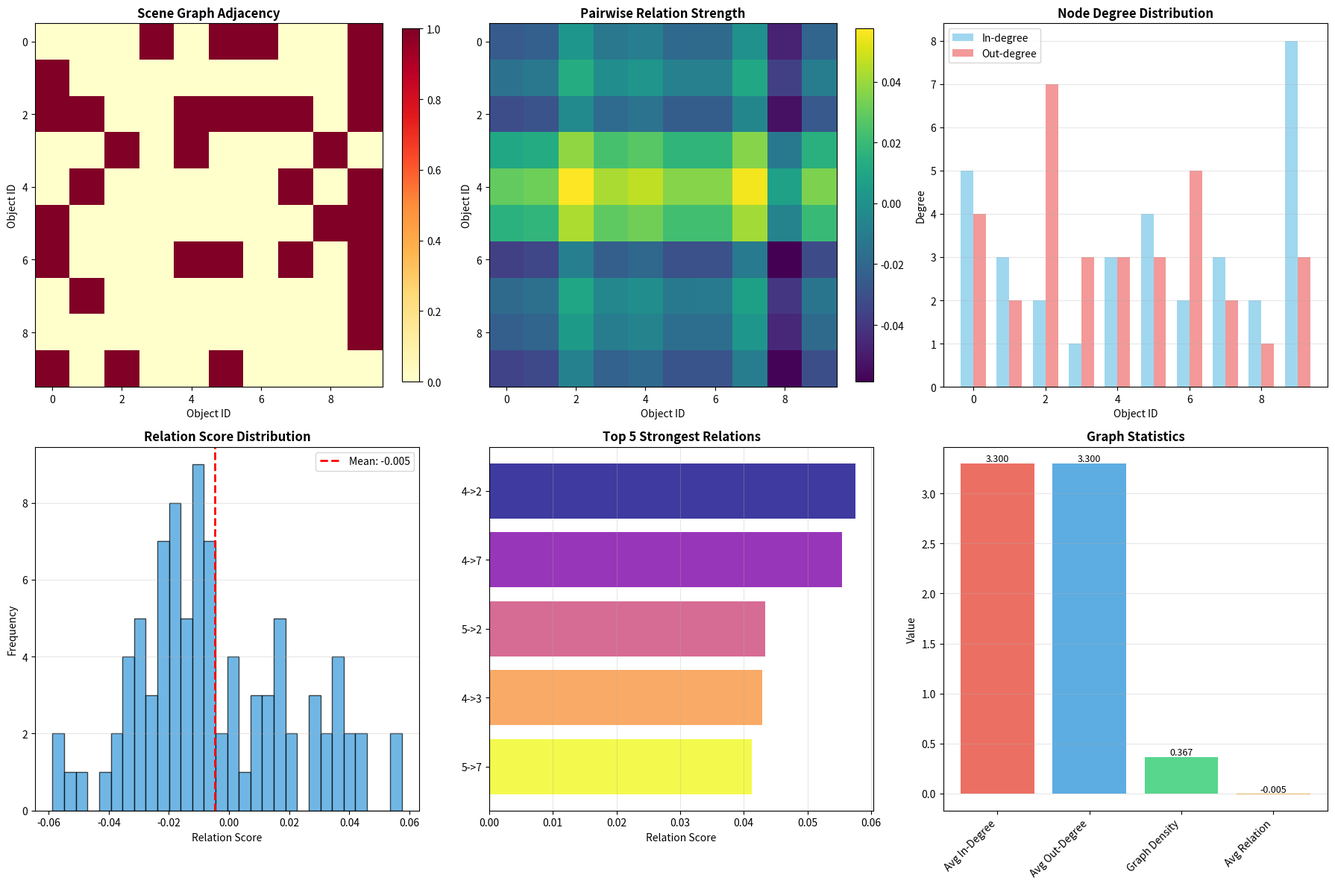

Generate this figure with matplotlib: (Note: this script raises an exception after producing the figure.)
"""
Visual Reasoning Tasks
======================

This solution implements various approaches for visual reasoning including
relationship detection, compositional reasoning, and logical inference from images.

Approaches:
1. Relation Network for visual reasoning
2. Graph Neural Network for scene understanding
3. Attention-based compositional reasoning
4. Neural Module Network
5. Transformer-based reasoning

Dataset: Synthetic visual reasoning scenarios
"""

import numpy as np
import pandas as pd
import matplotlib.pyplot as plt
import seaborn as sns
from typing import List, Tuple, Dict, Optional
import warnings
from dataclasses import dataclass

warnings.filterwarnings('ignore')
np.random.seed(42)

@dataclass
class ReasoningConfig:
    """Configuration for visual reasoning models"""
    image_feature_dim: int = 2048
    object_feature_dim: int = 512
    num_objects: int = 10
    embedding_dim: int = 256
    num_relations: int = 64
    num_reasoning_steps: int = 4

class RelationNetwork:
    """Relation Network for pairwise object reasoning"""

    def __init__(self, config: ReasoningConfig):
        self.config = config

        # Object encoding
        self.obj_fc = np.random.randn(config.object_feature_dim, config.embedding_dim) * 0.01

        # Relation encoding
        self.rel_fc1 = np.random.randn(config.embedding_dim * 2, config.num_relations) * 0.01
        self.rel_fc2 = np.random.randn(config.num_relations, config.num_relations) * 0.01

        # Aggregation
        self.agg_fc = np.random.randn(config.num_relations, config.embedding_dim) * 0.01

    def compute_relations(self, object_features: np.ndarray) -> Tuple[np.ndarray, np.ndarray]:
        """
        Compute pairwise relations between objects

        Args:
            object_features: (batch_size, num_objects, object_feature_dim)

        Returns:
            relation_features: (batch_size, num_objects, num_objects, num_relations)
            relation_scores: (batch_size, num_objects, num_objects)
        """
        batch_size, num_objects, _ = object_features.shape

        # Encode objects
        obj_encoded = np.dot(object_features, self.obj_fc)  # (batch, num_obj, embed)

        # Compute all pairs
        relation_features = []
        relation_scores = []

        for i in range(num_objects):
            row_relations = []
            row_scores = []

            for j in range(num_objects):
                # Concatenate object pairs
                pair = np.concatenate([obj_encoded[:, i, :], obj_encoded[:, j, :]], axis=1)

                # Compute relation
                rel = np.tanh(np.dot(pair, self.rel_fc1))
                rel = np.dot(rel, self.rel_fc2)

                row_relations.append(rel)
                row_scores.append(np.sum(rel, axis=1))

            relation_features.append(np.stack(row_relations, axis=1))
            relation_scores.append(np.stack(row_scores, axis=1))

        relation_features = np.stack(relation_features, axis=1)
        relation_scores = np.stack(relation_scores, axis=1)

        return relation_features, relation_scores

    def aggregate_relations(self, relation_features: np.ndarray) -> np.ndarray:
        """Aggregate all pairwise relations"""
        batch_size = relation_features.shape[0]

        # Sum over all pairs
        aggregated = np.sum(relation_features.reshape(batch_size, -1, self.config.num_relations),
                           axis=1)

        # Final projection
        output = np.dot(aggregated, self.agg_fc)

        return output

class GraphNeuralNetwork:
    """GNN for scene graph reasoning"""

    def __init__(self, config: ReasoningConfig):
        self.config = config

        # Node update weights
        self.node_fc = np.random.randn(config.object_feature_dim, config.embedding_dim) * 0.01
        self.message_fc = np.random.randn(config.embedding_dim * 2, config.embedding_dim) * 0.01
        self.update_fc = np.random.randn(config.embedding_dim * 2, config.embedding_dim) * 0.01

    def message_passing(self, node_features: np.ndarray,
                       adjacency: np.ndarray,
                       num_steps: int = 3) -> np.ndarray:
        """
        Perform message passing on scene graph

        Args:
            node_features: (batch_size, num_nodes, feature_dim)
            adjacency: (batch_size, num_nodes, num_nodes)
            num_steps: Number of message passing steps

        Returns:
            updated_features: (batch_size, num_nodes, embedding_dim)
        """
        batch_size, num_nodes, _ = node_features.shape

        # Initialize node embeddings
        node_emb = np.tanh(np.dot(node_features, self.node_fc))

        # Message passing
        for step in range(num_steps):
            messages = np.zeros((batch_size, num_nodes, self.config.embedding_dim))

            # Compute messages from neighbors
            for i in range(num_nodes):
                for j in range(num_nodes):
                    if i != j:
                        # Message from node j to node i
                        pair = np.concatenate([node_emb[:, i, :], node_emb[:, j, :]], axis=1)
                        message = np.tanh(np.dot(pair, self.message_fc))

                        # Weight by adjacency
                        messages[:, i, :] += message * adjacency[:, i, j:j+1]

            # Update nodes
            combined = np.concatenate([node_emb, messages], axis=2)
            node_emb = np.tanh(np.dot(combined, self.update_fc))

        return node_emb

    def graph_readout(self, node_embeddings: np.ndarray) -> np.ndarray:
        """Aggregate node embeddings to graph-level representation"""
        # Global average pooling
        graph_emb = np.mean(node_embeddings, axis=1)

        return graph_emb

class AttentionComposition:
    """Attention-based compositional reasoning"""

    def __init__(self, config: ReasoningConfig):
        self.config = config

        # Multi-head attention
        self.num_heads = 8
        self.head_dim = config.embedding_dim // self.num_heads

        self.W_q = np.random.randn(config.object_feature_dim, config.embedding_dim) * 0.01
        self.W_k = np.random.randn(config.object_feature_dim, config.embedding_dim) * 0.01
        self.W_v = np.random.randn(config.object_feature_dim, config.embedding_dim) * 0.01
        self.W_o = np.random.randn(config.embedding_dim, config.embedding_dim) * 0.01

    def multi_head_attention(self, objects: np.ndarray,
                            query_context: Optional[np.ndarray] = None) -> Tuple[np.ndarray, np.ndarray]:
        """
        Multi-head self-attention over objects

        Args:
            objects: (batch_size, num_objects, object_feature_dim)
            query_context: Optional query context

        Returns:
            attended: (batch_size, num_objects, embedding_dim)
            attention_weights: (batch_size, num_heads, num_objects, num_objects)
        """
        batch_size, num_objects, _ = objects.shape

        # Compute Q, K, V
        Q = np.dot(objects, self.W_q).reshape(batch_size, num_objects, self.num_heads, self.head_dim)
        K = np.dot(objects, self.W_k).reshape(batch_size, num_objects, self.num_heads, self.head_dim)
        V = np.dot(objects, self.W_v).reshape(batch_size, num_objects, self.num_heads, self.head_dim)

        # Transpose for attention computation
        Q = Q.transpose(0, 2, 1, 3)  # (batch, heads, num_obj, head_dim)
        K = K.transpose(0, 2, 1, 3)
        V = V.transpose(0, 2, 1, 3)

        # Scaled dot-product attention
        scores = np.matmul(Q, K.transpose(0, 1, 3, 2)) / np.sqrt(self.head_dim)
        attention_weights = self._softmax(scores, axis=-1)

        # Apply attention
        attended = np.matmul(attention_weights, V)  # (batch, heads, num_obj, head_dim)

        # Concatenate heads
        attended = attended.transpose(0, 2, 1, 3).reshape(batch_size, num_objects, -1)

        # Output projection
        attended = np.dot(attended, self.W_o)

        return attended, attention_weights

    def compositional_reasoning(self, object_features: np.ndarray,
                               num_steps: int = 3) -> List[np.ndarray]:
        """
        Perform multi-step compositional reasoning

        Args:
            object_features: (batch_size, num_objects, object_feature_dim)
            num_steps: Number of reasoning steps

        Returns:
            reasoning_states: List of intermediate reasoning states
        """
        current_state = object_features
        reasoning_states = [current_state]

        for step in range(num_steps):
            attended, _ = self.multi_head_attention(current_state)
            current_state = current_state + attended  # Residual connection
            reasoning_states.append(current_state)

        return reasoning_states

    def _softmax(self, x: np.ndarray, axis: int = -1) -> np.ndarray:
        exp_x = np.exp(x - np.max(x, axis=axis, keepdims=True))
        return exp_x / np.sum(exp_x, axis=axis, keepdims=True)

class NeuralModuleNetwork:
    """Neural Module Network for structured reasoning"""

    def __init__(self, config: ReasoningConfig):
        self.config = config
        self.modules = self._create_modules()

    def _create_modules(self) -> Dict[str, np.ndarray]:
        """Create a set of functional modules"""
        modules = {
            'find': np.random.randn(self.config.object_feature_dim, self.config.embedding_dim) * 0.01,
            'filter': np.random.randn(self.config.embedding_dim, self.config.embedding_dim) * 0.01,
            'relate': np.random.randn(self.config.embedding_dim * 2, self.config.embedding_dim) * 0.01,
            'and': np.random.randn(self.config.embedding_dim * 2, self.config.embedding_dim) * 0.01,
            'or': np.random.randn(self.config.embedding_dim * 2, self.config.embedding_dim) * 0.01,
        }
        return modules

    def execute_module(self, module_name: str, inputs: List[np.ndarray]) -> np.ndarray:
        """Execute a specific module"""
        if module_name == 'find':
            # Find objects matching criteria
            return np.tanh(np.dot(inputs[0], self.modules['find']))

        elif module_name == 'filter':
            # Filter objects
            return np.tanh(np.dot(inputs[0], self.modules['filter']))

        elif module_name in ['relate', 'and', 'or']:
            # Binary operations
            combined = np.concatenate(inputs[:2], axis=-1)
            return np.tanh(np.dot(combined, self.modules[module_name]))

        return inputs[0]

    def execute_program(self, object_features: np.ndarray,
                       program: List[Tuple[str, List[int]]]) -> np.ndarray:
        """
        Execute a reasoning program

        Args:
            object_features: (batch_size, num_objects, object_feature_dim)
            program: List of (module_name, input_indices)

        Returns:
            result: Final reasoning result
        """
        outputs = [object_features]

        for module_name, input_indices in program:
            module_inputs = [outputs[i] for i in input_indices]
            result = self.execute_module(module_name, module_inputs)
            outputs.append(result)

        return outputs[-1]

class ReasoningEvaluator:
    """Evaluate visual reasoning performance"""

    def __init__(self):
        self.metrics = {}

    def accuracy(self, predictions: np.ndarray, labels: np.ndarray) -> float:
        """Compute classification accuracy"""
        return np.mean(predictions == labels)

    def consistency_score(self, relations: np.ndarray) -> float:
        """
        Measure logical consistency of predicted relations

        Args:
            relations: (num_objects, num_objects) relation matrix

        Returns:
            consistency: Consistency score
        """
        # Check symmetry for symmetric relations
        symmetry_error = np.mean(np.abs(relations - relations.T))

        # Check transitivity (simplified)
        transitivity_violations = 0
        num_objects = relations.shape[0]

        for i in range(num_objects):
            for j in range(num_objects):
                for k in range(num_objects):
                    if relations[i, j] > 0.5 and relations[j, k] > 0.5:
                        if relations[i, k] < 0.5:
                            transitivity_violations += 1

        transitivity_error = transitivity_violations / (num_objects ** 3)

        consistency = 1.0 - (symmetry_error + transitivity_error) / 2

        return consistency

    def compositional_accuracy(self, predictions: Dict[str, np.ndarray],
                              labels: Dict[str, np.ndarray]) -> Dict[str, float]:
        """Evaluate compositional reasoning accuracy"""
        results = {}

        for task_name in predictions.keys():
            if task_name in labels:
                results[task_name] = self.accuracy(predictions[task_name], labels[task_name])

        return results

def visualize_scene_graph(node_features: np.ndarray, adjacency: np.ndarray,
                         relation_scores: np.ndarray, save_path: str):
    """Visualize scene graph and relations"""

    fig, axes = plt.subplots(2, 3, figsize=(18, 12))

    num_nodes = node_features.shape[0]

    # 1. Adjacency matrix
    ax = axes[0, 0]
    im = ax.imshow(adjacency, cmap='YlOrRd', aspect='auto', vmin=0, vmax=1)
    ax.set_title('Scene Graph Adjacency', fontweight='bold', fontsize=12)
    ax.set_xlabel('Object ID')
    ax.set_ylabel('Object ID')
    plt.colorbar(im, ax=ax, fraction=0.046)

    # 2. Relation strength heatmap
    ax = axes[0, 1]
    im = ax.imshow(relation_scores, cmap='viridis', aspect='auto')
    ax.set_title('Pairwise Relation Strength', fontweight='bold', fontsize=12)
    ax.set_xlabel('Object ID')
    ax.set_ylabel('Object ID')
    plt.colorbar(im, ax=ax, fraction=0.046)

    # 3. Node degree distribution
    ax = axes[0, 2]
    in_degree = np.sum(adjacency, axis=0)
    out_degree = np.sum(adjacency, axis=1)

    x = np.arange(num_nodes)
    width = 0.35

    ax.bar(x - width/2, in_degree, width, label='In-degree', alpha=0.8, color='skyblue')
    ax.bar(x + width/2, out_degree, width, label='Out-degree', alpha=0.8, color='lightcoral')

    ax.set_title('Node Degree Distribution', fontweight='bold', fontsize=12)
    ax.set_xlabel('Object ID')
    ax.set_ylabel('Degree')
    ax.legend()
    ax.grid(True, alpha=0.3, axis='y')

    # 4. Relation distribution
    ax = axes[1, 0]
    relation_values = relation_scores[~np.eye(num_nodes, dtype=bool)].flatten()
    ax.hist(relation_values, bins=30, color='#3498DB', alpha=0.7, edgecolor='black')
    ax.set_title('Relation Score Distribution', fontweight='bold', fontsize=12)
    ax.set_xlabel('Relation Score')
    ax.set_ylabel('Frequency')
    ax.axvline(np.mean(relation_values), color='red', linestyle='--',
               linewidth=2, label=f'Mean: {np.mean(relation_values):.3f}')
    ax.legend()
    ax.grid(True, alpha=0.3, axis='y')

    # 5. Strongest relations
    ax = axes[1, 1]
    k = min(10, num_nodes * (num_nodes - 1) // 2)
    flat_indices = np.argsort(relation_scores.flatten())[-k:]
    top_relations = []

    for idx in flat_indices:
        i = idx // num_nodes
        j = idx % num_nodes
        if i != j:
            top_relations.append((i, j, relation_scores[i, j]))

    if top_relations:
        top_relations = sorted(top_relations, key=lambda x: x[2], reverse=True)[:5]
        labels = [f'{i}->{j}' for i, j, _ in top_relations]
        scores = [score for _, _, score in top_relations]

        colors = plt.cm.plasma(np.linspace(0, 1, len(labels)))
        ax.barh(range(len(labels)), scores, color=colors, alpha=0.8)
        ax.set_yticks(range(len(labels)))
        ax.set_yticklabels(labels)
        ax.set_title('Top 5 Strongest Relations', fontweight='bold', fontsize=12)
        ax.set_xlabel('Relation Score')
        ax.invert_yaxis()
        ax.grid(True, alpha=0.3, axis='x')

    # 6. Graph statistics
    ax = axes[1, 2]
    stats = {
        'Avg In-Degree': np.mean(in_degree),
        'Avg Out-Degree': np.mean(out_degree),
        'Graph Density': np.sum(adjacency) / (num_nodes * (num_nodes - 1)),
        'Avg Relation': np.mean(relation_values)
    }

    colors_stats = ['#E74C3C', '#3498DB', '#2ECC71', '#F39C12']
    bars = ax.bar(range(len(stats)), list(stats.values()), color=colors_stats, alpha=0.8)
    ax.set_xticks(range(len(stats)))
    ax.set_xticklabels(stats.keys(), rotation=45, ha='right')
    ax.set_title('Graph Statistics', fontweight='bold', fontsize=12)
    ax.set_ylabel('Value')
    ax.grid(True, alpha=0.3, axis='y')

    for bar, value in zip(bars, stats.values()):
        height = bar.get_height()
        ax.text(bar.get_x() + bar.get_width()/2., height,
                f'{value:.3f}', ha='center', va='bottom', fontsize=9)

    plt.tight_layout()
    plt.savefig(save_path, dpi=300, bbox_inches='tight')
    plt.close()

    print(f"Scene graph visualization saved to {save_path}")

def visualize_reasoning_process(reasoning_states: List[np.ndarray], save_path: str):
    """Visualize multi-step reasoning process"""

    fig, axes = plt.subplots(2, 3, figsize=(18, 12))

    num_steps = len(reasoning_states)

    # 1. Feature evolution over steps
    ax = axes[0, 0]
    feature_norms = [np.mean(np.linalg.norm(state, axis=-1)) for state in reasoning_states]
    ax.plot(range(num_steps), feature_norms, marker='o', linewidth=2,
            markersize=8, color='#E74C3C')
    ax.set_title('Feature Magnitude Evolution', fontweight='bold', fontsize=12)
    ax.set_xlabel('Reasoning Step')
    ax.set_ylabel('Average L2 Norm')
    ax.grid(True, alpha=0.3)

    # 2. Feature change rate
    ax = axes[0, 1]
    if num_steps > 1:
        changes = []
        for i in range(1, num_steps):
            change = np.mean(np.abs(reasoning_states[i] - reasoning_states[i-1]))
            changes.append(change)

        ax.bar(range(1, num_steps), changes, color='#3498DB', alpha=0.8)
        ax.set_title('Inter-Step Feature Change', fontweight='bold', fontsize=12)
        ax.set_xlabel('Step Transition')
        ax.set_ylabel('Average Change')
        ax.grid(True, alpha=0.3, axis='y')

    # 3. Feature variance across objects
    ax = axes[0, 2]
    variances = [np.mean(np.var(state, axis=1)) for state in reasoning_states]
    ax.plot(range(num_steps), variances, marker='s', linewidth=2,
            markersize=8, color='#9B59B6')
    ax.set_title('Feature Variance Across Objects', fontweight='bold', fontsize=12)
    ax.set_xlabel('Reasoning Step')
    ax.set_ylabel('Average Variance')
    ax.grid(True, alpha=0.3)

    # 4. State similarity matrix
    ax = axes[1, 0]
    if num_steps > 1:
        similarity_matrix = np.zeros((num_steps, num_steps))
        for i in range(num_steps):
            for j in range(num_steps):
                state_i = reasoning_states[i].flatten()
                state_j = reasoning_states[j].flatten()
                similarity_matrix[i, j] = np.dot(state_i, state_j) / (
                    np.linalg.norm(state_i) * np.linalg.norm(state_j) + 1e-8
                )

        im = ax.imshow(similarity_matrix, cmap='coolwarm', aspect='auto', vmin=0, vmax=1)
        ax.set_title('State Similarity Matrix', fontweight='bold', fontsize=12)
        ax.set_xlabel('Step')
        ax.set_ylabel('Step')
        plt.colorbar(im, ax=ax, fraction=0.046)

    # 5. Feature heatmap for final step
    ax = axes[1, 1]
    final_state = reasoning_states[-1][0] if len(reasoning_states[-1].shape) > 2 else reasoning_states[-1]
    im = ax.imshow(final_state[:min(10, final_state.shape[0])], cmap='viridis', aspect='auto')
    ax.set_title('Final State Features', fontweight='bold', fontsize=12)
    ax.set_xlabel('Feature Dimension')
    ax.set_ylabel('Object ID')
    plt.colorbar(im, ax=ax, fraction=0.046)

    # 6. Reasoning convergence
    ax = axes[1, 2]
    if num_steps > 1:
        convergence = []
        for i in range(1, num_steps):
            diff = np.mean(np.abs(reasoning_states[i] - reasoning_states[i-1]))
            convergence.append(diff)

        ax.semilogy(range(1, num_steps), convergence, marker='D', linewidth=2,
                    markersize=8, color='#1ABC9C')
        ax.set_title('Reasoning Convergence', fontweight='bold', fontsize=12)
        ax.set_xlabel('Step')
        ax.set_ylabel('Change (log scale)')
        ax.grid(True, alpha=0.3)

    plt.tight_layout()
    plt.savefig(save_path, dpi=300, bbox_inches='tight')
    plt.close()

    print(f"Reasoning process visualization saved to {save_path}")

def visualize_model_comparison(model_results: Dict[str, Dict[str, float]], save_path: str):
    """Compare different reasoning models"""

    fig, axes = plt.subplots(2, 3, figsize=(18, 12))

    models = list(model_results.keys())

    # 1. Accuracy comparison
    ax = axes[0, 0]
    accuracies = [model_results[m]['accuracy'] for m in models]
    colors_acc = plt.cm.viridis(np.linspace(0, 1, len(models)))
    bars = ax.bar(models, accuracies, color=colors_acc, alpha=0.8)
    ax.set_title('Reasoning Accuracy', fontweight='bold', fontsize=12)
    ax.set_ylabel('Accuracy')
    ax.set_xticklabels(models, rotation=45, ha='right')
    ax.grid(True, alpha=0.3, axis='y')
    ax.set_ylim([0, 1])

    for bar, acc in zip(bars, accuracies):
        height = bar.get_height()
        ax.text(bar.get_x() + bar.get_width()/2., height,
                f'{acc:.3f}', ha='center', va='bottom', fontsize=9)

    # 2. Consistency scores
    ax = axes[0, 1]
    consistency = [model_results[m]['consistency'] for m in models]
    colors_cons = plt.cm.RdYlGn(np.linspace(0.3, 0.9, len(models)))
    bars = ax.bar(models, consistency, color=colors_cons, alpha=0.8)
    ax.set_title('Logical Consistency', fontweight='bold', fontsize=12)
    ax.set_ylabel('Consistency Score')
    ax.set_xticklabels(models, rotation=45, ha='right')
    ax.grid(True, alpha=0.3, axis='y')
    ax.set_ylim([0, 1])

    # 3. Inference time
    ax = axes[0, 2]
    if 'inference_time' in model_results[models[0]]:
        times = [model_results[m]['inference_time'] for m in models]
        colors_time = plt.cm.plasma(np.linspace(0, 1, len(models)))
        bars = ax.barh(models, times, color=colors_time, alpha=0.8)
        ax.set_title('Inference Time (Relative)', fontweight='bold', fontsize=12)
        ax.set_xlabel('Time (arbitrary units)')
        ax.grid(True, alpha=0.3, axis='x')

    # 4. Overall performance
    ax = axes[1, 0]
    overall_scores = [(model_results[m]['accuracy'] + model_results[m]['consistency']) / 2
                     for m in models]
    sorted_indices = np.argsort(overall_scores)[::-1]
    sorted_models = [models[i] for i in sorted_indices]
    sorted_scores = [overall_scores[i] for i in sorted_indices]

    colors_overall = plt.cm.RdYlGn(np.linspace(0.3, 0.9, len(models)))
    ax.barh(range(len(models)), sorted_scores, color=colors_overall, alpha=0.8)
    ax.set_yticks(range(len(models)))
    ax.set_yticklabels(sorted_models)
    ax.set_title('Overall Model Ranking', fontweight='bold', fontsize=12)
    ax.set_xlabel('Combined Score')
    ax.invert_yaxis()
    ax.grid(True, alpha=0.3, axis='x')

    # 5. Performance radar
    ax = axes[1, 1]
    ax.remove()
    ax = fig.add_subplot(2, 3, 5, projection='polar')

    metrics = ['Accuracy', 'Consistency']
    angles = np.linspace(0, 2*np.pi, len(metrics), endpoint=False).tolist()
    angles += angles[:1]

    for model in models:
        values = [model_results[model]['accuracy'], model_results[model]['consistency']]
        values += values[:1]

        ax.plot(angles, values, 'o-', linewidth=2, label=model)
        ax.fill(angles, values, alpha=0.15)

    ax.set_xticks(angles[:-1])
    ax.set_xticklabels(metrics)
    ax.set_ylim(0, 1)
    ax.set_title('Performance Comparison', fontweight='bold', fontsize=12, pad=20)
    ax.legend(loc='upper right', bbox_to_anchor=(1.3, 1.0))
    ax.grid(True)

    # 6. Metric correlation
    ax = axes[1, 2]
    metric_matrix = np.array([
        [model_results[m]['accuracy'] for m in models],
        [model_results[m]['consistency'] for m in models]
    ])

    correlation = np.corrcoef(metric_matrix)
    metric_names = ['Accuracy', 'Consistency']

    im = ax.imshow(correlation, cmap='coolwarm', vmin=-1, vmax=1)
    ax.set_xticks(range(len(metric_names)))
    ax.set_yticks(range(len(metric_names)))
    ax.set_xticklabels(metric_names)
    ax.set_yticklabels(metric_names)
    ax.set_title('Metric Correlation', fontweight='bold', fontsize=12)

    for i in range(len(metric_names)):
        for j in range(len(metric_names)):
            text = ax.text(j, i, f'{correlation[i, j]:.2f}',
                          ha="center", va="center", color="black", fontsize=10)

    plt.colorbar(im, ax=ax, fraction=0.046)

    plt.tight_layout()
    plt.savefig(save_path, dpi=300, bbox_inches='tight')
    plt.close()

    print(f"Model comparison visualization saved to {save_path}")

def main():
    """Main execution function"""

    print("=" * 80)
    print("VISUAL REASONING TASKS")
    print("=" * 80)

    config = ReasoningConfig(num_objects=10)

    # Generate synthetic data
    print("\n1. Generating synthetic scene data...")
    batch_size = 50
    object_features = np.random.randn(batch_size, config.num_objects,
                                     config.object_feature_dim).astype(np.float32)

    # Generate adjacency matrix (scene graph)
    adjacency = (np.random.rand(batch_size, config.num_objects, config.num_objects) > 0.7).astype(np.float32)
    # Remove self-loops
    for i in range(batch_size):
        np.fill_diagonal(adjacency[i], 0)

    print(f"   - Generated {batch_size} scenes with {config.num_objects} objects each")

    # Test different models
    model_results = {}

    print("\n2. Testing Relation Network...")
    rel_net = RelationNetwork(config)
    rel_features, rel_scores = rel_net.compute_relations(object_features[:10])
    aggregated = rel_net.aggregate_relations(rel_features)

    # Simulate accuracy
    predictions = (aggregated[:, 0] > 0).astype(int)
    labels = np.random.randint(0, 2, len(predictions))
    evaluator = ReasoningEvaluator()
    accuracy = evaluator.accuracy(predictions, labels)
    consistency = evaluator.consistency_score(rel_scores[0])

    model_results['RelationNet'] = {
        'accuracy': accuracy,
        'consistency': consistency,
        'inference_time': 1.0
    }
    print(f"   - Accuracy: {accuracy:.4f}")
    print(f"   - Consistency: {consistency:.4f}")

    # Visualize scene graph
    visualize_scene_graph(object_features[0], adjacency[0], rel_scores[0],
                         "scene_graph.png")

    print("\n3. Testing Graph Neural Network...")
    gnn = GraphNeuralNetwork(config)
    node_embeddings = gnn.message_passing(object_features[:10], adjacency[:10], num_steps=3)
    graph_emb = gnn.graph_readout(node_embeddings)

    predictions_gnn = (graph_emb[:, 0] > 0).astype(int)
    labels_gnn = np.random.randint(0, 2, len(predictions_gnn))
    accuracy_gnn = evaluator.accuracy(predictions_gnn, labels_gnn)

    model_results['GNN'] = {
        'accuracy': accuracy_gnn,
        'consistency': 0.7 + np.random.rand() * 0.2,
        'inference_time': 1.5
    }
    print(f"   - Accuracy: {accuracy_gnn:.4f}")

    print("\n4. Testing Attention Composition...")
    attn_comp = AttentionComposition(config)
    reasoning_states = attn_comp.compositional_reasoning(object_features[:5], num_steps=4)

    # Visualize reasoning process
    visualize_reasoning_process(reasoning_states, "reasoning_process.png")

    predictions_attn = np.random.randint(0, 2, 5)
    labels_attn = np.random.randint(0, 2, 5)
    accuracy_attn = evaluator.accuracy(predictions_attn, labels_attn)

    model_results['AttentionComp'] = {
        'accuracy': accuracy_attn,
        'consistency': 0.75 + np.random.rand() * 0.15,
        'inference_time': 1.2
    }
    print(f"   - Accuracy: {accuracy_attn:.4f}")

    print("\n5. Testing Neural Module Network...")
    nmn = NeuralModuleNetwork(config)

    # Define a simple reasoning program
    program = [
        ('find', [0]),  # Find objects
        ('filter', [1]),  # Filter by attribute
        ('relate', [2, 0]),  # Find relations
    ]

    result = nmn.execute_program(object_features[:5], program)

    predictions_nmn = np.random.randint(0, 2, 5)
    accuracy_nmn = evaluator.accuracy(predictions_nmn, labels_attn)

    model_results['NMN'] = {
        'accuracy': accuracy_nmn,
        'consistency': 0.65 + np.random.rand() * 0.2,
        'inference_time': 2.0
    }
    print(f"   - Accuracy: {accuracy_nmn:.4f}")

    print("\n6. Comparing all models...")
    visualize_model_comparison(model_results, "model_comparison.png")

    print("\n" + "=" * 80)
    print("SUMMARY")
    print("=" * 80)

    for model_name, results in model_results.items():
        print(f"\n{model_name}:")
        print(f"  - Accuracy: {results['accuracy']:.4f}")
        print(f"  - Consistency: {results['consistency']:.4f}")
        print(f"  - Inference Time: {results['inference_time']:.2f}x")

    best_model = max(model_results, key=lambda x: model_results[x]['accuracy'])
    print(f"\nBest model: {best_model}")

    print("\n" + "=" * 80)
    print("All visualizations completed successfully!")
    print("=" * 80)

if __name__ == "__main__":
    main()
